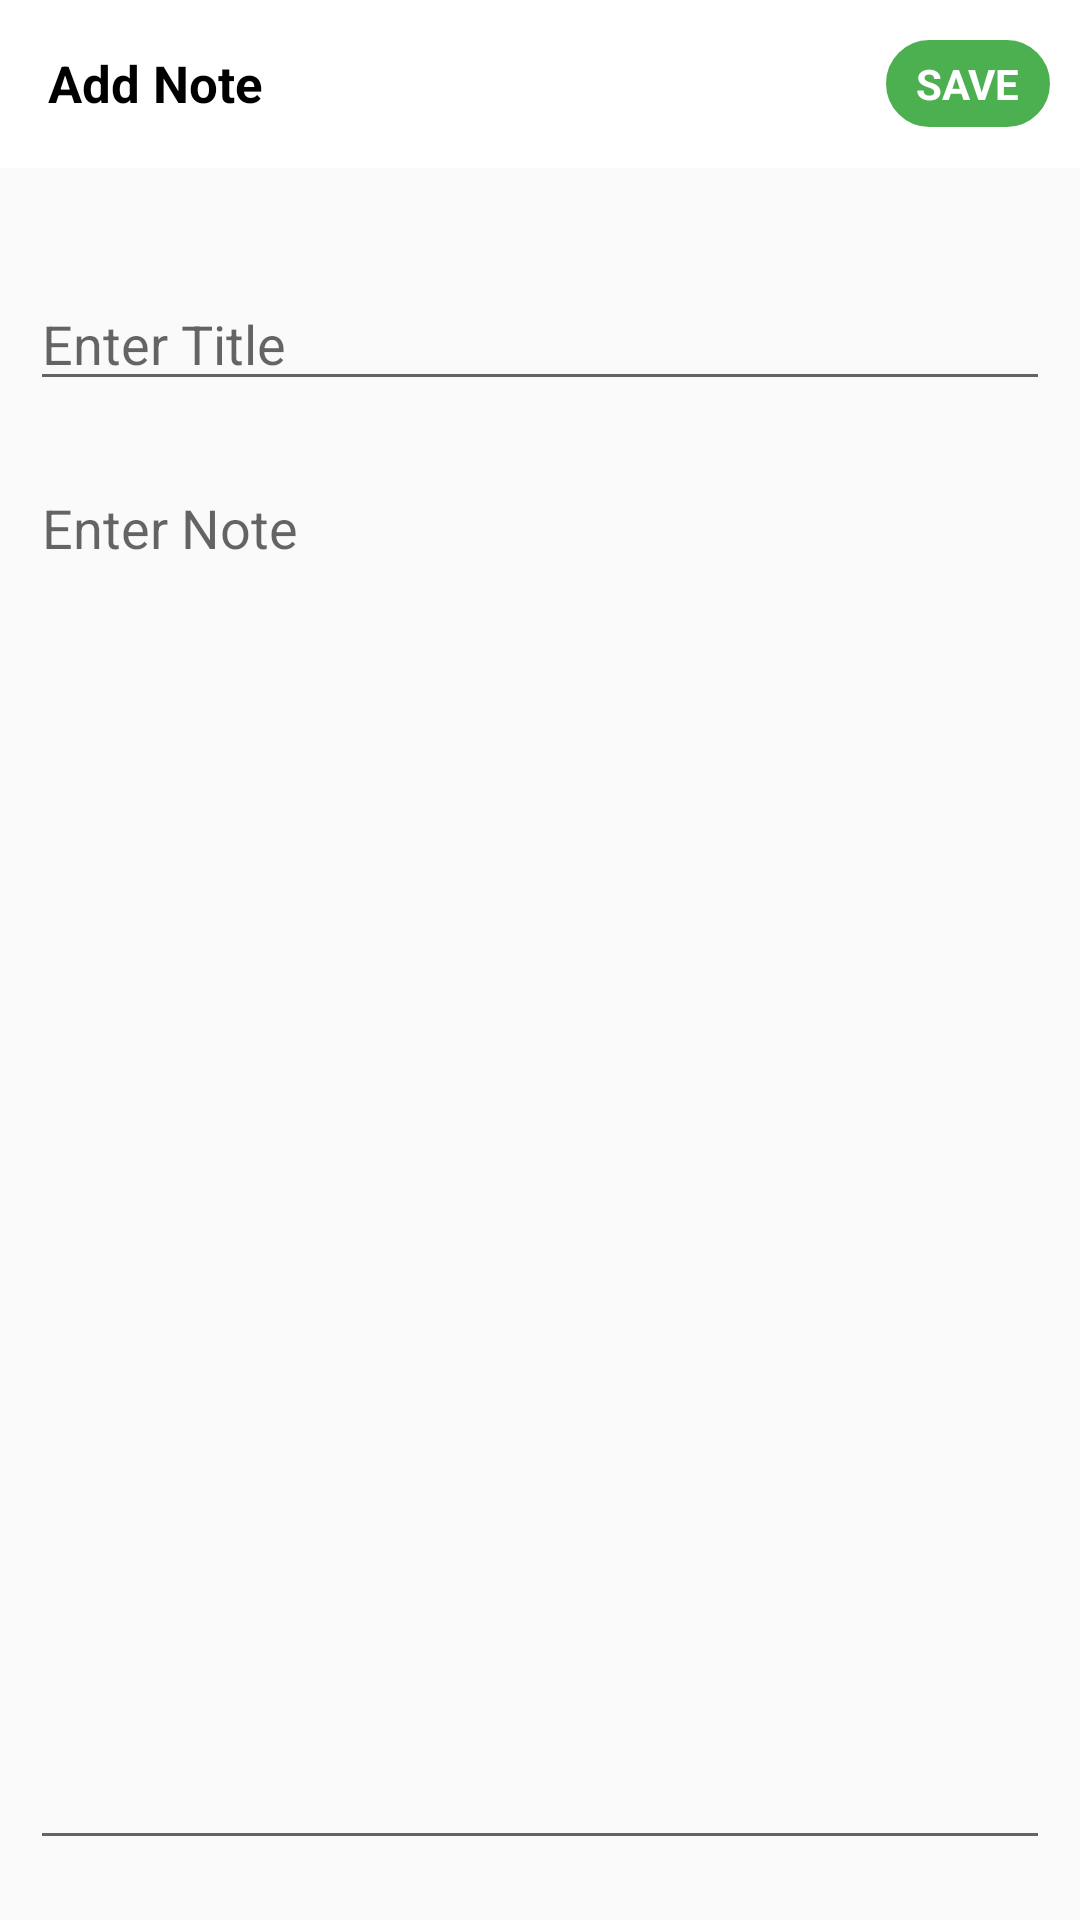

Produce the Android XML layout that renders to this screen, including the resource entries it uses.
<!-- AndroidManifest.xml: application theme AppTheme -->
<!-- res/layout/activiy_note_add_edit.xml -->
<?xml version="1.0" encoding="utf-8"?>
<LinearLayout xmlns:android="http://schemas.android.com/apk/res/android"
    android:layout_width="match_parent"
    android:orientation="vertical"
    android:layout_height="match_parent">

    <include
        android:id="@+id/in_toolbar"
        layout="@layout/toolbar_add_note" />

    <TextView
        android:id="@+id/tv_max_lengt"
        android:layout_width="wrap_content"
        android:layout_height="wrap_content"
        android:textSize="12sp"
        android:layout_marginTop="20dp"
        android:layout_marginStart="15dp"/>

    <EditText
        android:id="@+id/et_title"
        android:layout_width="match_parent"
        android:layout_height="wrap_content"
        android:hint="@string/enter_title"
        android:maxLength="100"
        android:layout_marginStart="10dp"
        android:layout_marginEnd="10dp"/>

    <EditText
        android:id="@+id/et_note"
        android:layout_width="match_parent"
        android:layout_height="match_parent"
        android:layout_marginTop="20dp"
        android:layout_marginBottom="20dp"
        android:hint = "@string/enter_note"
        android:inputType="textMultiLine"
        android:gravity="start"
        android:layout_marginStart="10dp"
        android:layout_marginEnd="10dp"/>

</LinearLayout>
<!-- res/layout/toolbar_add_note.xml (included above) -->
<androidx.appcompat.widget.Toolbar xmlns:android="http://schemas.android.com/apk/res/android"
    xmlns:app="http://schemas.android.com/apk/res-auto"
    android:id="@+id/toolbar"
    android:layout_width="match_parent"
    android:layout_height="wrap_content"
    android:background="@android:color/white"
    app:popupTheme="@style/ThemeOverlay.AppCompat.Light"
    app:theme="@style/ThemeOverlay.AppCompat.Light">

    <RelativeLayout
        android:layout_width="match_parent"
        android:layout_height="match_parent">

        <TextView
            android:id="@+id/tv_header_toolbar"
            android:layout_width="match_parent"
            android:layout_height="wrap_content"
            android:layout_gravity="start"
            android:layout_marginEnd="5dp"
            android:layout_centerVertical="true"
            android:layout_toStartOf="@+id/tv_save"
            android:text="@string/add_note"
            android:textStyle="bold"
            android:textColor="@color/black"
            android:textSize="17sp" />

        <TextView
            android:id="@+id/tv_save"
            android:layout_width="wrap_content"
            android:layout_height="wrap_content"
            android:layout_alignParentEnd="true"
            android:background="@drawable/border_green"
            android:paddingTop="5dp"
            android:paddingBottom="5dp"
            android:paddingStart="10dp"
            android:paddingEnd="10dp"
            android:visibility="visible"
            android:layout_centerVertical="true"
            android:layout_marginEnd="10dp"
            android:text="@string/save"
            android:textColor="@color/white"
            android:textStyle="bold"
            android:textSize="14sp"/>

    </RelativeLayout>

</androidx.appcompat.widget.Toolbar>
<!-- resources referenced by this layout -->
<resources>
  <color name="black">#000000</color>
  <color name="white">#FFFFFF</color>
  <!-- drawable border_green (drawable-v24) -->
  <shape xmlns:android="http://schemas.android.com/apk/res/android"
  android:shape="rectangle">
  <corners android:radius="20dp" />
  <solid android:color="@color/green" />
  <stroke
      android:width="1dp"
      android:color="@color/green" />
  </shape>
  <string name="add_note">Add Note</string>
  <string name="enter_note">Enter Note</string>
  <string name="enter_title">Enter Title</string>
  <string name="save">SAVE</string>
  <style name="AppTheme" parent="Theme.AppCompat.Light.DarkActionBar">
          
          <item name="colorPrimary">@color/colorPrimary</item>
          <item name="colorPrimaryDark">@color/colorPrimaryDark</item>
          <item name="colorAccent">@color/colorAccent</item>
      </style>
  <color name="green">#4CAF50</color>
  <color name="colorPrimary">#008577</color>
  <color name="colorPrimaryDark">#00574B</color>
  <color name="colorAccent">#D81B60</color>
</resources>
